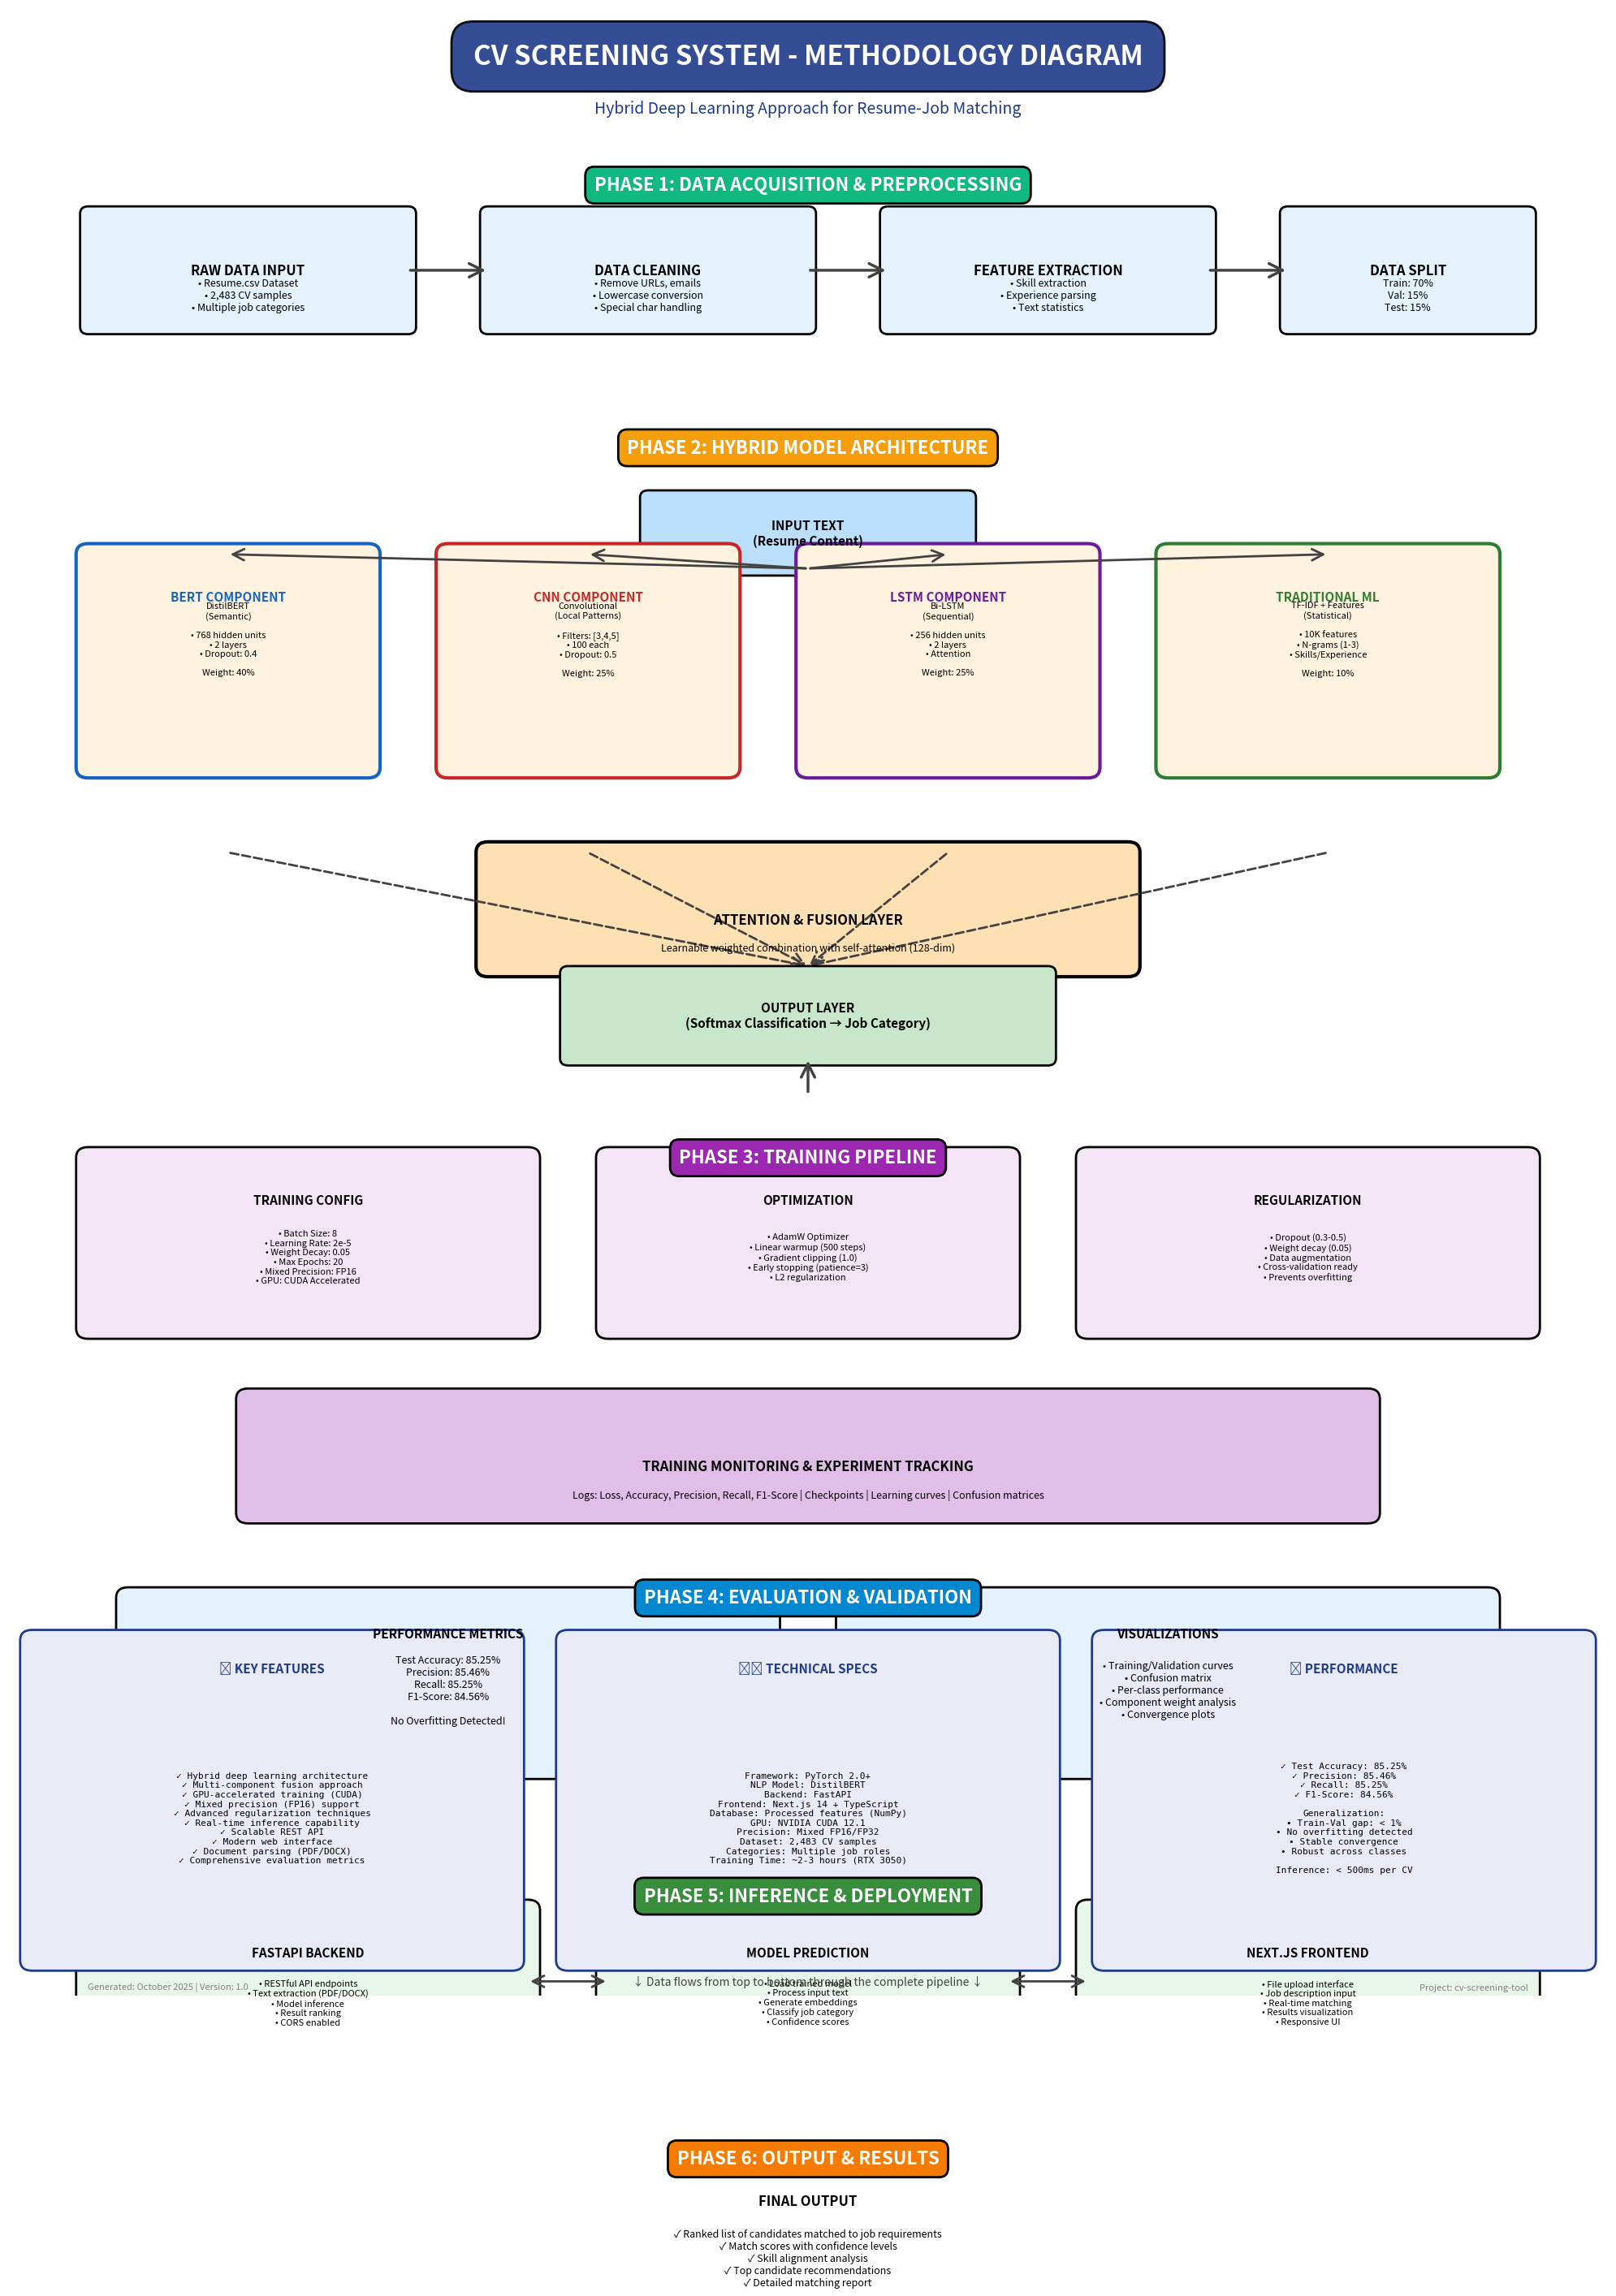

Generate this figure with matplotlib:
"""
Generate a detailed methodology diagram for the CV Screening System
This illustrates the complete workflow from data input to prediction output
"""

import matplotlib.pyplot as plt
import matplotlib.patches as patches
from matplotlib.patches import FancyBboxPatch, FancyArrowPatch, Circle
import matplotlib.lines as mlines
import numpy as np

# Set up the figure with high quality
plt.figure(figsize=(20, 28))
ax = plt.gca()
ax.set_xlim(0, 20)
ax.set_ylim(0, 28)
ax.axis('off')

# Color scheme
color_data = '#E3F2FD'  # Light blue - Data processing
color_model = '#FFF3E0'  # Light orange - Model components
color_training = '#F3E5F5'  # Light purple - Training
color_inference = '#E8F5E9'  # Light green - Inference
color_output = '#FFF9C4'  # Light yellow - Output
color_arrow = '#424242'  # Dark gray - Arrows

# Title
plt.text(10, 27.5, 'CV SCREENING SYSTEM - METHODOLOGY DIAGRAM', 
         ha='center', va='top', fontsize=24, fontweight='bold',
         bbox=dict(boxstyle='round,pad=0.8', facecolor='#1E3A8A', edgecolor='black', linewidth=2, alpha=0.9),
         color='white')

plt.text(10, 26.7, 'Hybrid Deep Learning Approach for Resume-Job Matching', 
         ha='center', va='top', fontsize=14, style='italic', color='#1E3A8A')

# ============================================================================
# SECTION 1: DATA INPUT & PREPROCESSING (Top)
# ============================================================================
y_pos = 25.5

# Section header
plt.text(10, y_pos, 'PHASE 1: DATA ACQUISITION & PREPROCESSING', 
         ha='center', va='center', fontsize=16, fontweight='bold',
         bbox=dict(boxstyle='round,pad=0.5', facecolor='#10B981', edgecolor='black', linewidth=2),
         color='white')

y_pos -= 1.2

# Raw Data Input
box1 = FancyBboxPatch((1, y_pos-0.8), 4, 1.6, boxstyle="round,pad=0.1",
                       edgecolor='black', facecolor=color_data, linewidth=2)
ax.add_patch(box1)
plt.text(3, y_pos, 'RAW DATA INPUT', ha='center', va='center', 
         fontsize=12, fontweight='bold')
plt.text(3, y_pos-0.35, '• Resume.csv Dataset\n• 2,483 CV samples\n• Multiple job categories', 
         ha='center', va='center', fontsize=9)

# Data Cleaning
box2 = FancyBboxPatch((6, y_pos-0.8), 4, 1.6, boxstyle="round,pad=0.1",
                       edgecolor='black', facecolor=color_data, linewidth=2)
ax.add_patch(box2)
plt.text(8, y_pos, 'DATA CLEANING', ha='center', va='center', 
         fontsize=12, fontweight='bold')
plt.text(8, y_pos-0.35, '• Remove URLs, emails\n• Lowercase conversion\n• Special char handling', 
         ha='center', va='center', fontsize=9)

# Feature Extraction
box3 = FancyBboxPatch((11, y_pos-0.8), 4, 1.6, boxstyle="round,pad=0.1",
                       edgecolor='black', facecolor=color_data, linewidth=2)
ax.add_patch(box3)
plt.text(13, y_pos, 'FEATURE EXTRACTION', ha='center', va='center', 
         fontsize=12, fontweight='bold')
plt.text(13, y_pos-0.35, '• Skill extraction\n• Experience parsing\n• Text statistics', 
         ha='center', va='center', fontsize=9)

# Data Split
box4 = FancyBboxPatch((16, y_pos-0.8), 3, 1.6, boxstyle="round,pad=0.1",
                       edgecolor='black', facecolor=color_data, linewidth=2)
ax.add_patch(box4)
plt.text(17.5, y_pos, 'DATA SPLIT', ha='center', va='center', 
         fontsize=12, fontweight='bold')
plt.text(17.5, y_pos-0.35, 'Train: 70%\nVal: 15%\nTest: 15%', 
         ha='center', va='center', fontsize=9)

# Arrows for data flow
arrow1 = FancyArrowPatch((5, y_pos), (6, y_pos), arrowstyle='->', mutation_scale=30, 
                        linewidth=2.5, color=color_arrow)
ax.add_patch(arrow1)
arrow2 = FancyArrowPatch((10, y_pos), (11, y_pos), arrowstyle='->', mutation_scale=30, 
                        linewidth=2.5, color=color_arrow)
ax.add_patch(arrow2)
arrow3 = FancyArrowPatch((15, y_pos), (16, y_pos), arrowstyle='->', mutation_scale=30, 
                        linewidth=2.5, color=color_arrow)
ax.add_patch(arrow3)

# ============================================================================
# SECTION 2: HYBRID MODEL ARCHITECTURE
# ============================================================================
y_pos -= 2.5

# Section header
plt.text(10, y_pos, 'PHASE 2: HYBRID MODEL ARCHITECTURE', 
         ha='center', va='center', fontsize=16, fontweight='bold',
         bbox=dict(boxstyle='round,pad=0.5', facecolor='#F59E0B', edgecolor='black', linewidth=2),
         color='white')

y_pos -= 1.2

# Input Layer
input_box = FancyBboxPatch((8, y_pos-0.5), 4, 1, boxstyle="round,pad=0.1",
                            edgecolor='black', facecolor='#BBDEFB', linewidth=2)
ax.add_patch(input_box)
plt.text(10, y_pos, 'INPUT TEXT\n(Resume Content)', ha='center', va='center', 
         fontsize=11, fontweight='bold')

y_pos -= 1.8

# Four parallel components
# BERT Component
bert_box = FancyBboxPatch((1, y_pos-1.5), 3.5, 3, boxstyle="round,pad=0.15",
                          edgecolor='#1565C0', facecolor=color_model, linewidth=3)
ax.add_patch(bert_box)
plt.text(2.75, y_pos+0.9, 'BERT COMPONENT', ha='center', va='center', 
         fontsize=11, fontweight='bold', color='#1565C0')
plt.text(2.75, y_pos+0.3, 'DistilBERT\n(Semantic)\n\n• 768 hidden units\n• 2 layers\n• Dropout: 0.4\n\nWeight: 40%', 
         ha='center', va='center', fontsize=8)

# CNN Component
cnn_box = FancyBboxPatch((5.5, y_pos-1.5), 3.5, 3, boxstyle="round,pad=0.15",
                         edgecolor='#C62828', facecolor=color_model, linewidth=3)
ax.add_patch(cnn_box)
plt.text(7.25, y_pos+0.9, 'CNN COMPONENT', ha='center', va='center', 
         fontsize=11, fontweight='bold', color='#C62828')
plt.text(7.25, y_pos+0.3, 'Convolutional\n(Local Patterns)\n\n• Filters: [3,4,5]\n• 100 each\n• Dropout: 0.5\n\nWeight: 25%', 
         ha='center', va='center', fontsize=8)

# LSTM Component
lstm_box = FancyBboxPatch((10, y_pos-1.5), 3.5, 3, boxstyle="round,pad=0.15",
                          edgecolor='#6A1B9A', facecolor=color_model, linewidth=3)
ax.add_patch(lstm_box)
plt.text(11.75, y_pos+0.9, 'LSTM COMPONENT', ha='center', va='center', 
         fontsize=11, fontweight='bold', color='#6A1B9A')
plt.text(11.75, y_pos+0.3, 'Bi-LSTM\n(Sequential)\n\n• 256 hidden units\n• 2 layers\n• Attention\n\nWeight: 25%', 
         ha='center', va='center', fontsize=8)

# Traditional ML Component
trad_box = FancyBboxPatch((14.5, y_pos-1.5), 4, 3, boxstyle="round,pad=0.15",
                          edgecolor='#2E7D32', facecolor=color_model, linewidth=3)
ax.add_patch(trad_box)
plt.text(16.5, y_pos+0.9, 'TRADITIONAL ML', ha='center', va='center', 
         fontsize=11, fontweight='bold', color='#2E7D32')
plt.text(16.5, y_pos+0.3, 'TF-IDF + Features\n(Statistical)\n\n• 10K features\n• N-grams (1-3)\n• Skills/Experience\n\nWeight: 10%', 
         ha='center', va='center', fontsize=8)

# Arrows from input to components
for x_target in [2.75, 7.25, 11.75, 16.5]:
    arrow = FancyArrowPatch((10, y_pos+1.3), (x_target, y_pos+1.5), 
                           arrowstyle='->', mutation_scale=25, 
                           linewidth=2, color=color_arrow)
    ax.add_patch(arrow)

y_pos -= 3.5

# Attention & Fusion Layer
fusion_box = FancyBboxPatch((6, y_pos-0.8), 8, 1.6, boxstyle="round,pad=0.15",
                            edgecolor='black', facecolor='#FFE0B2', linewidth=3)
ax.add_patch(fusion_box)
plt.text(10, y_pos-0.15, 'ATTENTION & FUSION LAYER', ha='center', va='center', 
         fontsize=12, fontweight='bold')
plt.text(10, y_pos-0.55, 'Learnable weighted combination with self-attention (128-dim)', 
         ha='center', va='center', fontsize=9, style='italic')

# Arrows from components to fusion
for x_source in [2.75, 7.25, 11.75, 16.5]:
    arrow = FancyArrowPatch((x_source, y_pos+0.8), (10, y_pos-0.8), 
                           arrowstyle='->', mutation_scale=25, 
                           linewidth=2, color=color_arrow, linestyle='--')
    ax.add_patch(arrow)

y_pos -= 1.5

# Output Layer
output_box = FancyBboxPatch((7, y_pos-0.6), 6, 1.2, boxstyle="round,pad=0.1",
                            edgecolor='black', facecolor='#C8E6C9', linewidth=2)
ax.add_patch(output_box)
plt.text(10, y_pos, 'OUTPUT LAYER\n(Softmax Classification → Job Category)', 
         ha='center', va='center', fontsize=11, fontweight='bold')

# Arrow to output
arrow_out = FancyArrowPatch((10, y_pos-1.1), (10, y_pos-0.6), 
                           arrowstyle='->', mutation_scale=30, 
                           linewidth=2.5, color=color_arrow)
ax.add_patch(arrow_out)

# ============================================================================
# SECTION 3: TRAINING PROCESS
# ============================================================================
y_pos -= 2

# Section header
plt.text(10, y_pos, 'PHASE 3: TRAINING PIPELINE', 
         ha='center', va='center', fontsize=16, fontweight='bold',
         bbox=dict(boxstyle='round,pad=0.5', facecolor='#9C27B0', edgecolor='black', linewidth=2),
         color='white')

y_pos -= 1.2

# Training Configuration
train_config = FancyBboxPatch((1, y_pos-1.2), 5.5, 2.4, boxstyle="round,pad=0.15",
                              edgecolor='black', facecolor=color_training, linewidth=2)
ax.add_patch(train_config)
plt.text(3.75, y_pos+0.6, 'TRAINING CONFIG', ha='center', va='center', 
         fontsize=11, fontweight='bold')
plt.text(3.75, y_pos-0.2, '• Batch Size: 8\n• Learning Rate: 2e-5\n• Weight Decay: 0.05\n• Max Epochs: 20\n• Mixed Precision: FP16\n• GPU: CUDA Accelerated', 
         ha='center', va='center', fontsize=8)

# Optimization Strategy
opt_box = FancyBboxPatch((7.5, y_pos-1.2), 5, 2.4, boxstyle="round,pad=0.15",
                         edgecolor='black', facecolor=color_training, linewidth=2)
ax.add_patch(opt_box)
plt.text(10, y_pos+0.6, 'OPTIMIZATION', ha='center', va='center', 
         fontsize=11, fontweight='bold')
plt.text(10, y_pos-0.2, '• AdamW Optimizer\n• Linear warmup (500 steps)\n• Gradient clipping (1.0)\n• Early stopping (patience=3)\n• L2 regularization', 
         ha='center', va='center', fontsize=8)

# Regularization
reg_box = FancyBboxPatch((13.5, y_pos-1.2), 5.5, 2.4, boxstyle="round,pad=0.15",
                         edgecolor='black', facecolor=color_training, linewidth=2)
ax.add_patch(reg_box)
plt.text(16.25, y_pos+0.6, 'REGULARIZATION', ha='center', va='center', 
         fontsize=11, fontweight='bold')
plt.text(16.25, y_pos-0.2, '• Dropout (0.3-0.5)\n• Weight decay (0.05)\n• Data augmentation\n• Cross-validation ready\n• Prevents overfitting', 
         ha='center', va='center', fontsize=8)

y_pos -= 3

# Training Monitoring
monitor_box = FancyBboxPatch((3, y_pos-0.8), 14, 1.6, boxstyle="round,pad=0.15",
                             edgecolor='black', facecolor='#E1BEE7', linewidth=2)
ax.add_patch(monitor_box)
plt.text(10, y_pos-0.15, 'TRAINING MONITORING & EXPERIMENT TRACKING', ha='center', va='center', 
         fontsize=12, fontweight='bold')
plt.text(10, y_pos-0.55, 'Logs: Loss, Accuracy, Precision, Recall, F1-Score | Checkpoints | Learning curves | Confusion matrices', 
         ha='center', va='center', fontsize=9)

# ============================================================================
# SECTION 4: EVALUATION & VALIDATION
# ============================================================================
y_pos -= 2

# Section header
plt.text(10, y_pos, 'PHASE 4: EVALUATION & VALIDATION', 
         ha='center', va='center', fontsize=16, fontweight='bold',
         bbox=dict(boxstyle='round,pad=0.5', facecolor='#0288D1', edgecolor='black', linewidth=2),
         color='white')

y_pos -= 1.2

# Performance Metrics
metrics_box = FancyBboxPatch((1.5, y_pos-1.2), 8, 2.4, boxstyle="round,pad=0.15",
                             edgecolor='black', facecolor='#E3F2FD', linewidth=2)
ax.add_patch(metrics_box)
plt.text(5.5, y_pos+0.7, 'PERFORMANCE METRICS', ha='center', va='center', 
         fontsize=11, fontweight='bold')
plt.text(5.5, y_pos-0.1, 'Test Accuracy: 85.25%\nPrecision: 85.46%\nRecall: 85.25%\nF1-Score: 84.56%\n\nNo Overfitting Detected!', 
         ha='center', va='center', fontsize=9)

# Visualization Outputs
viz_box = FancyBboxPatch((10.5, y_pos-1.2), 8, 2.4, boxstyle="round,pad=0.15",
                         edgecolor='black', facecolor='#E3F2FD', linewidth=2)
ax.add_patch(viz_box)
plt.text(14.5, y_pos+0.7, 'VISUALIZATIONS', ha='center', va='center', 
         fontsize=11, fontweight='bold')
plt.text(14.5, y_pos-0.1, '• Training/Validation curves\n• Confusion matrix\n• Per-class performance\n• Component weight analysis\n• Convergence plots', 
         ha='center', va='center', fontsize=9)

# ============================================================================
# SECTION 5: INFERENCE & DEPLOYMENT
# ============================================================================
y_pos -= 3

# Section header
plt.text(10, y_pos, 'PHASE 5: INFERENCE & DEPLOYMENT', 
         ha='center', va='center', fontsize=16, fontweight='bold',
         bbox=dict(boxstyle='round,pad=0.5', facecolor='#388E3C', edgecolor='black', linewidth=2),
         color='white')

y_pos -= 1.2

# FastAPI Backend
backend_box = FancyBboxPatch((1, y_pos-1), 5.5, 2, boxstyle="round,pad=0.15",
                             edgecolor='black', facecolor=color_inference, linewidth=2)
ax.add_patch(backend_box)
plt.text(3.75, y_pos+0.4, 'FASTAPI BACKEND', ha='center', va='center', 
         fontsize=11, fontweight='bold')
plt.text(3.75, y_pos-0.3, '• RESTful API endpoints\n• Text extraction (PDF/DOCX)\n• Model inference\n• Result ranking\n• CORS enabled', 
         ha='center', va='center', fontsize=8)

# Model Prediction
pred_box = FancyBboxPatch((7.5, y_pos-1), 5, 2, boxstyle="round,pad=0.15",
                          edgecolor='black', facecolor=color_inference, linewidth=2)
ax.add_patch(pred_box)
plt.text(10, y_pos+0.4, 'MODEL PREDICTION', ha='center', va='center', 
         fontsize=11, fontweight='bold')
plt.text(10, y_pos-0.3, '• Load trained model\n• Process input text\n• Generate embeddings\n• Classify job category\n• Confidence scores', 
         ha='center', va='center', fontsize=8)

# Next.js Frontend
frontend_box = FancyBboxPatch((13.5, y_pos-1), 5.5, 2, boxstyle="round,pad=0.15",
                              edgecolor='black', facecolor=color_inference, linewidth=2)
ax.add_patch(frontend_box)
plt.text(16.25, y_pos+0.4, 'NEXT.JS FRONTEND', ha='center', va='center', 
         fontsize=11, fontweight='bold')
plt.text(16.25, y_pos-0.3, '• File upload interface\n• Job description input\n• Real-time matching\n• Results visualization\n• Responsive UI', 
         ha='center', va='center', fontsize=8)

# Arrows showing flow
arrow_deploy1 = FancyArrowPatch((6.5, y_pos), (7.5, y_pos), arrowstyle='<->', mutation_scale=25, 
                               linewidth=2, color=color_arrow)
ax.add_patch(arrow_deploy1)
arrow_deploy2 = FancyArrowPatch((12.5, y_pos), (13.5, y_pos), arrowstyle='<->', mutation_scale=25, 
                               linewidth=2, color=color_arrow)
ax.add_patch(arrow_deploy2)

# ============================================================================
# SECTION 6: OUTPUT & RESULTS
# ============================================================================
y_pos -= 2.5

# Section header
plt.text(10, y_pos, 'PHASE 6: OUTPUT & RESULTS', 
         ha='center', va='center', fontsize=16, fontweight='bold',
         bbox=dict(boxstyle='round,pad=0.5', facecolor='#F57C00', edgecolor='black', linewidth=2),
         color='white')

y_pos -= 1.2

# Final Output
output_final = FancyBboxPatch((3, y_pos-1.2), 14, 2.4, boxstyle="round,pad=0.15",
                              edgecolor='black', facecolor=color_output, linewidth=3)
ax.add_patch(output_final)
plt.text(10, y_pos+0.6, 'FINAL OUTPUT', ha='center', va='center', 
         fontsize=12, fontweight='bold')
plt.text(10, y_pos-0.2, '✓ Ranked list of candidates matched to job requirements\n✓ Match scores with confidence levels\n✓ Skill alignment analysis\n✓ Top candidate recommendations\n✓ Detailed matching report', 
         ha='center', va='center', fontsize=9)

# ============================================================================
# KEY FEATURES & ADVANTAGES (Side panel)
# ============================================================================

# Features box
features_box = FancyBboxPatch((0.3, 0.5), 6, 4.5, boxstyle="round,pad=0.15",
                              edgecolor='#1E3A8A', facecolor='#E8EAF6', linewidth=2)
ax.add_patch(features_box)
plt.text(3.3, 4.6, '🔑 KEY FEATURES', ha='center', va='center', 
         fontsize=11, fontweight='bold', color='#1E3A8A')

features_text = """
✓ Hybrid deep learning architecture
✓ Multi-component fusion approach
✓ GPU-accelerated training (CUDA)
✓ Mixed precision (FP16) support
✓ Advanced regularization techniques
✓ Real-time inference capability
✓ Scalable REST API
✓ Modern web interface
✓ Document parsing (PDF/DOCX)
✓ Comprehensive evaluation metrics
"""
plt.text(3.3, 2.5, features_text, ha='center', va='center', 
         fontsize=8, family='monospace')

# Technical Specs box
specs_box = FancyBboxPatch((7, 0.5), 6, 4.5, boxstyle="round,pad=0.15",
                           edgecolor='#1E3A8A', facecolor='#E8EAF6', linewidth=2)
ax.add_patch(specs_box)
plt.text(10, 4.6, '⚙️ TECHNICAL SPECS', ha='center', va='center', 
         fontsize=11, fontweight='bold', color='#1E3A8A')

specs_text = """
Framework: PyTorch 2.0+
NLP Model: DistilBERT
Backend: FastAPI
Frontend: Next.js 14 + TypeScript
Database: Processed features (NumPy)
GPU: NVIDIA CUDA 12.1
Precision: Mixed FP16/FP32
Dataset: 2,483 CV samples
Categories: Multiple job roles
Training Time: ~2-3 hours (RTX 3050)
"""
plt.text(10, 2.5, specs_text, ha='center', va='center', 
         fontsize=8, family='monospace')

# Performance box
perf_box = FancyBboxPatch((13.7, 0.5), 6, 4.5, boxstyle="round,pad=0.15",
                          edgecolor='#1E3A8A', facecolor='#E8EAF6', linewidth=2)
ax.add_patch(perf_box)
plt.text(16.7, 4.6, '📊 PERFORMANCE', ha='center', va='center', 
         fontsize=11, fontweight='bold', color='#1E3A8A')

perf_text = """
✓ Test Accuracy: 85.25%
✓ Precision: 85.46%
✓ Recall: 85.25%
✓ F1-Score: 84.56%

Generalization:
• Train-Val gap: < 1%
• No overfitting detected
• Stable convergence
• Robust across classes

Inference: < 500ms per CV
"""
plt.text(16.7, 2.5, perf_text, ha='center', va='center', 
         fontsize=8, family='monospace')

# ============================================================================
# Legend and Additional Info
# ============================================================================

# Add workflow direction indicator
plt.text(10, 0.2, '↓ Data flows from top to bottom through the complete pipeline ↓', 
         ha='center', va='center', fontsize=10, style='italic', color='#424242')

# Add timestamp and version
plt.text(1, 0.05, 'Generated: October 2025 | Version: 1.0', 
         ha='left', va='bottom', fontsize=8, color='gray')
plt.text(19, 0.05, 'Project: cv-screening-tool', 
         ha='right', va='bottom', fontsize=8, color='gray')

# Save the diagram
plt.tight_layout()
plt.savefig('methodology_diagram.png', dpi=300, bbox_inches='tight', facecolor='white')
plt.savefig('methodology_diagram.pdf', dpi=300, bbox_inches='tight', facecolor='white')
print("\n" + "="*80)
print("METHODOLOGY DIAGRAM GENERATED SUCCESSFULLY")
print("="*80)
print(f"\n✓ High-resolution PNG saved: methodology_diagram.png")
print(f"✓ Vector PDF saved: methodology_diagram.pdf")
print(f"\nThe diagram illustrates:")
print("  • Complete data processing pipeline")
print("  • Hybrid model architecture with 4 components")
print("  • Training and optimization strategies")
print("  • Evaluation and validation procedures")
print("  • Deployment and inference workflow")
print("  • Key features and performance metrics")
print("\n" + "="*80)
